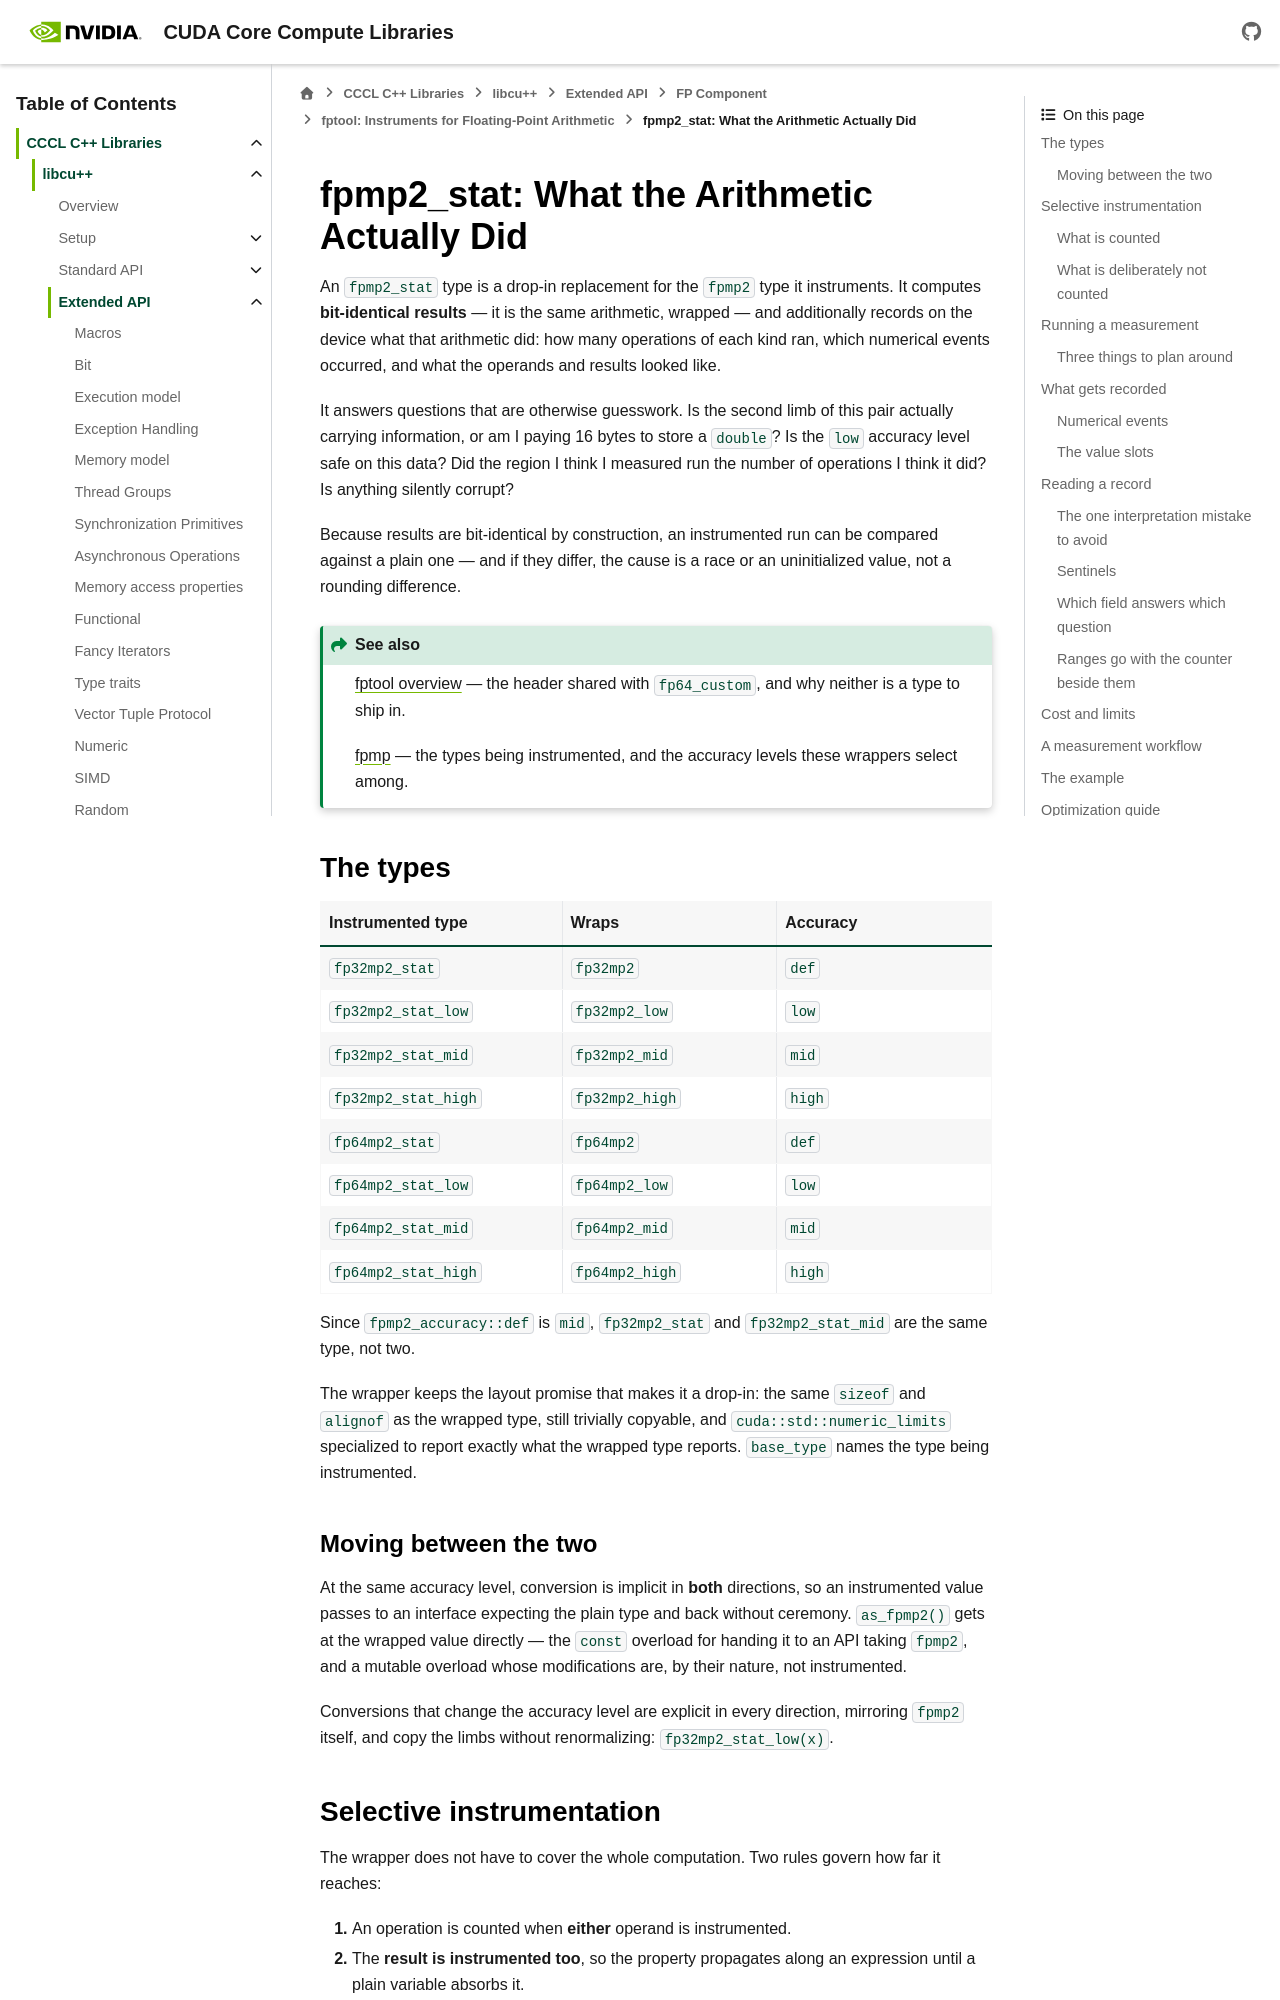

repository: Izpiz06/cccl · page: docs/unstable/libcudacxx/extended_api/fp/fptool_stat.html · generator: sphinx

.. _libcudacxx-extended-api-fp-fptool-stat:

fpmp2_stat: What the Arithmetic Actually Did
============================================

An ``fpmp2_stat`` type is a drop-in replacement for the ``fpmp2`` type it instruments. It computes
**bit-identical results** — it is the same arithmetic, wrapped — and additionally records on the
device what that arithmetic did: how many operations of each kind ran, which numerical events
occurred, and what the operands and results looked like.

It answers questions that are otherwise guesswork. Is the second limb of this pair actually
carrying information, or am I paying 16 bytes to store a ``double``? Is the ``low`` accuracy level
safe on this data? Did the region I think I measured run the number of operations I think it did?
Is anything silently corrupt?

Because results are bit-identical by construction, an instrumented run can be compared against a
plain one — and if they differ, the cause is a race or an uninitialized value, not a rounding
difference.

.. seealso::
   :ref:`fptool overview <libcudacxx-extended-api-fp-fptool>` — the header shared with
   ``fp64_custom``, and why neither is a type to ship in.

   :ref:`fpmp <libcudacxx-extended-api-fp-fpmp>` — the types being instrumented, and the accuracy
   levels these wrappers select among.

The types
---------

.. list-table::
   :widths: 36 32 32
   :header-rows: 1

   * - **Instrumented type**
     - **Wraps**
     - **Accuracy**

   * - ``fp32mp2_stat``
     - ``fp32mp2``
     - ``def``

   * - ``fp32mp2_stat_low``
     - ``fp32mp2_low``
     - ``low``

   * - ``fp32mp2_stat_mid``
     - ``fp32mp2_mid``
     - ``mid``

   * - ``fp32mp2_stat_high``
     - ``fp32mp2_high``
     - ``high``

   * - ``fp64mp2_stat``
     - ``fp64mp2``
     - ``def``

   * - ``fp64mp2_stat_low``
     - ``fp64mp2_low``
     - ``low``

   * - ``fp64mp2_stat_mid``
     - ``fp64mp2_mid``
     - ``mid``

   * - ``fp64mp2_stat_high``
     - ``fp64mp2_high``
     - ``high``

Since ``fpmp2_accuracy::def`` is ``mid``, ``fp32mp2_stat`` and ``fp32mp2_stat_mid`` are the same
type, not two.

The wrapper keeps the layout promise that makes it a drop-in: the same ``sizeof`` and ``alignof`` as
the wrapped type, still trivially copyable, and ``cuda::std::numeric_limits`` specialized to report
exactly what the wrapped type reports. ``base_type`` names the type being instrumented.

Moving between the two
~~~~~~~~~~~~~~~~~~~~~~

At the same accuracy level, conversion is implicit in **both** directions, so an instrumented value
passes to an interface expecting the plain type and back without ceremony. ``as_fpmp2()`` gets at
the wrapped value directly — the ``const`` overload for handing it to an API taking ``fpmp2``, and a
mutable overload whose modifications are, by their nature, not instrumented.

Conversions that change the accuracy level are explicit in every direction, mirroring ``fpmp2``
itself, and copy the limbs without renormalizing: ``fp32mp2_stat_low(x)``.
